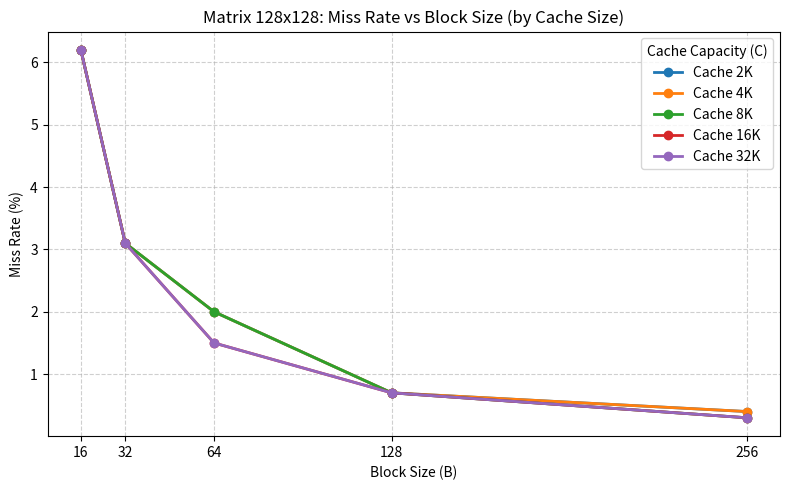

Source code (Python):
import matplotlib.pyplot as plt

# Exact Block Sizes from Table 2.1
block_sizes = [16, 32, 64, 128, 256] # 

# Miss Rates by Cache Size (Data from Table 2.1)
miss_rates_by_cache = {
    "2K":  [6.2, 3.1, 2.0, 0.7, 0.4], # 
    "4K":  [6.2, 3.1, 2.0, 0.7, 0.4], # 
    "8K":  [6.2, 3.1, 2.0, 0.7, 0.3], # 
    "16K": [6.2, 3.1, 1.5, 0.7, 0.3], # 
    "32K": [6.2, 3.1, 1.5, 0.7, 0.3], # 
}

plt.figure(figsize=(8, 5))

# Plotting lines for each Cache Size
for cache_size, rates in miss_rates_by_cache.items():
    plt.plot(block_sizes, rates, marker="o", linewidth=2, label=f"Cache {cache_size}")

# Formatting the plot for your report
plt.xlabel("Block Size (B)")
plt.ylabel("Miss Rate (%)")
plt.title("Matrix 128x128: Miss Rate vs Block Size (by Cache Size)")
plt.xticks(block_sizes) # Forces the X-axis to show the exact block numbers
plt.grid(True, linestyle="--", alpha=0.6)
plt.legend(title="Cache Capacity (C)")
plt.tight_layout()

plt.show()